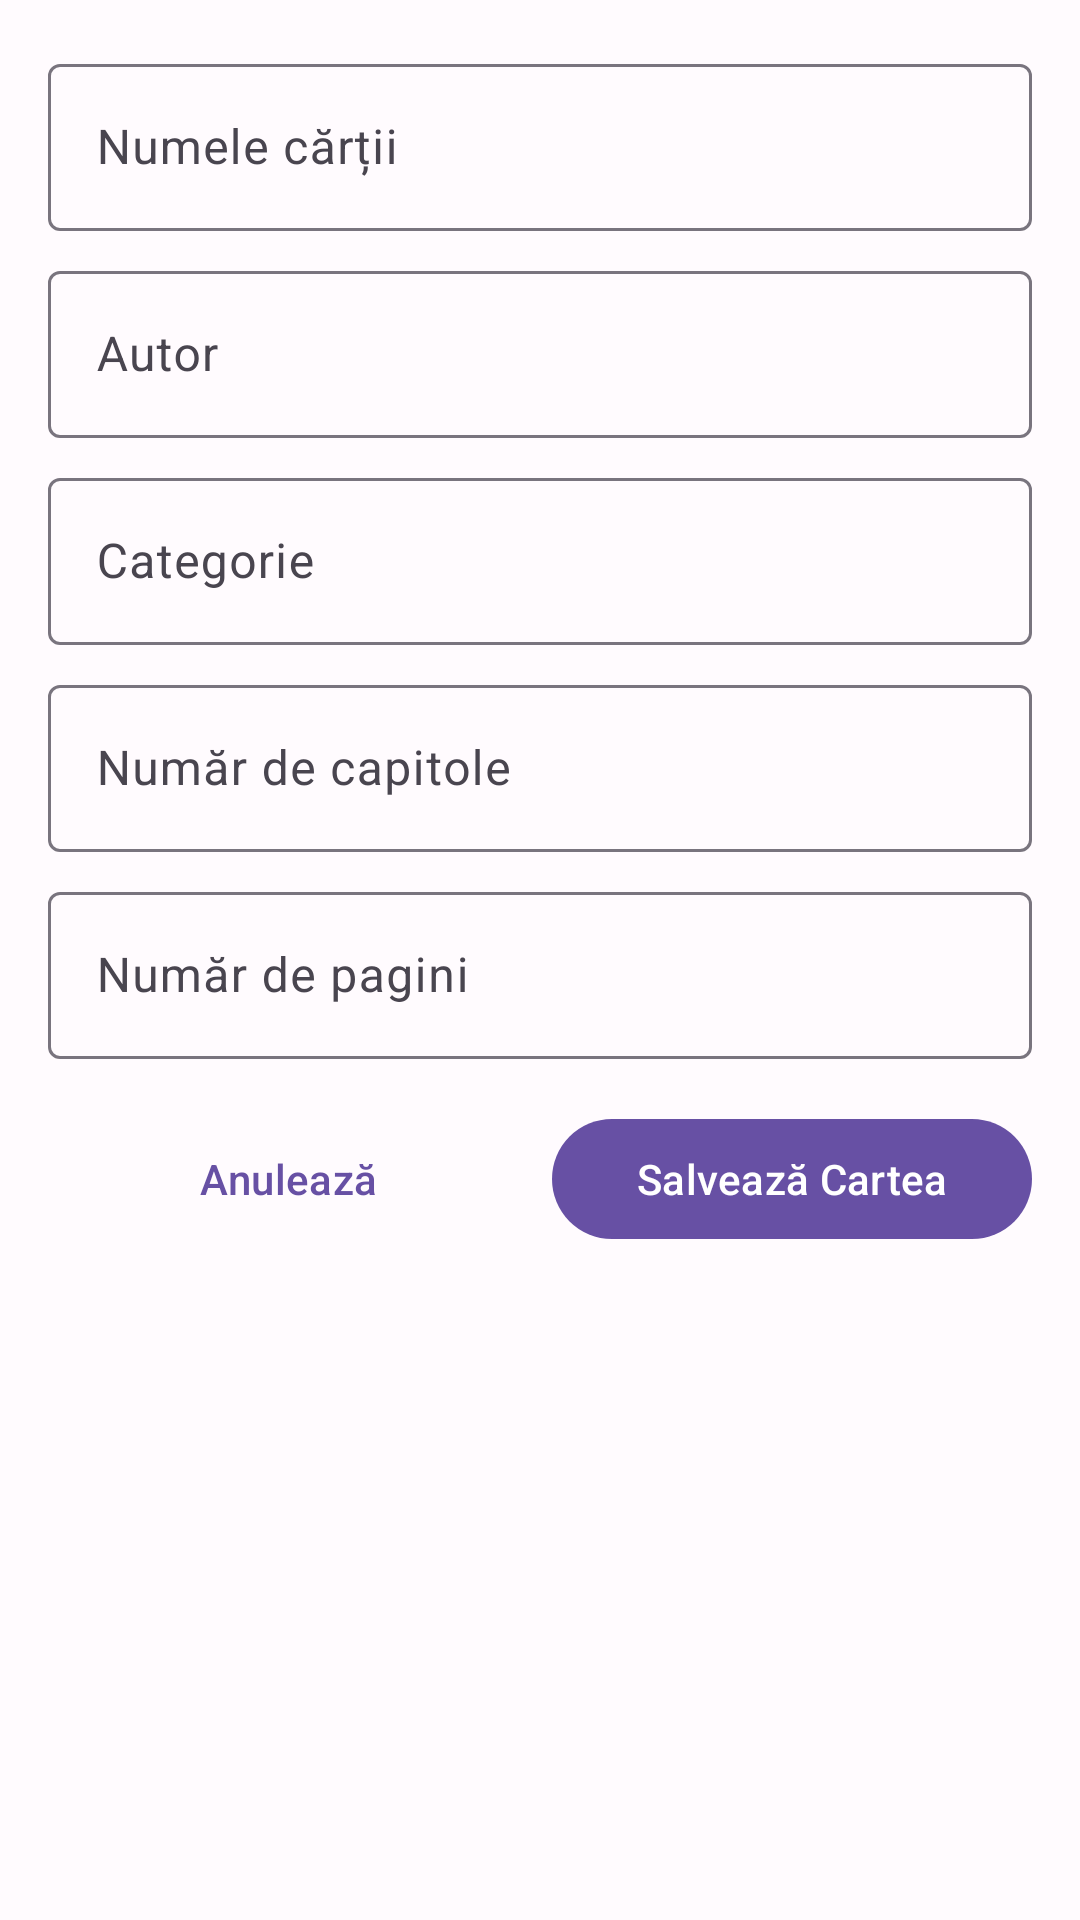

Here is an Android app screen rendered from its layout file. Give the layout XML and the strings, colors and styles it references.
<!-- AndroidManifest.xml: application theme Theme.MyApplication6 -->
<!-- res/layout/fragment_add_book.xml -->
<?xml version="1.0" encoding="utf-8"?>
<androidx.core.widget.NestedScrollView xmlns:android="http://schemas.android.com/apk/res/android"
    xmlns:app="http://schemas.android.com/apk/res-auto"
    xmlns:tools="http://schemas.android.com/tools"
    android:layout_width="match_parent"
    android:layout_height="match_parent"
    tools:context=".ui.fragment.AddBookFragment">

    <LinearLayout
        android:layout_width="match_parent"
        android:layout_height="wrap_content"
        android:orientation="vertical"
        android:padding="16dp">

        <com.google.android.material.textfield.TextInputLayout
            android:layout_width="match_parent"
            android:layout_height="wrap_content"
            android:layout_marginBottom="8dp"
            android:hint="@string/hint_book_name">

            <com.google.android.material.textfield.TextInputEditText
                android:id="@+id/edit_text_title"
                android:layout_width="match_parent"
                android:layout_height="wrap_content"
                android:inputType="textCapWords" />
        </com.google.android.material.textfield.TextInputLayout>

        <com.google.android.material.textfield.TextInputLayout
            android:layout_width="match_parent"
            android:layout_height="wrap_content"
            android:layout_marginBottom="8dp"
            android:hint="@string/hint_author">

            <com.google.android.material.textfield.TextInputEditText
                android:id="@+id/edit_text_author"
                android:layout_width="match_parent"
                android:layout_height="wrap_content"
                android:inputType="textPersonName" />
        </com.google.android.material.textfield.TextInputLayout>

        <com.google.android.material.textfield.TextInputLayout
            android:layout_width="match_parent"
            android:layout_height="wrap_content"
            android:layout_marginBottom="8dp"
            android:hint="@string/hint_category">

            <com.google.android.material.textfield.TextInputEditText
                android:id="@+id/edit_text_category"
                android:layout_width="match_parent"
                android:layout_height="wrap_content"
                android:inputType="text" />
        </com.google.android.material.textfield.TextInputLayout>

        <com.google.android.material.textfield.TextInputLayout
            android:layout_width="match_parent"
            android:layout_height="wrap_content"
            android:layout_marginBottom="8dp"
            android:hint="@string/hint_chapters">

            <com.google.android.material.textfield.TextInputEditText
                android:id="@+id/edit_text_chapters"
                android:layout_width="match_parent"
                android:layout_height="wrap_content"
                android:inputType="number" />
        </com.google.android.material.textfield.TextInputLayout>

        <com.google.android.material.textfield.TextInputLayout
            android:layout_width="match_parent"
            android:layout_height="wrap_content"
            android:layout_marginBottom="16dp"
            android:hint="@string/hint_pages">

            <com.google.android.material.textfield.TextInputEditText
                android:id="@+id/edit_text_pages"
                android:layout_width="match_parent"
                android:layout_height="wrap_content"
                android:inputType="number" />
        </com.google.android.material.textfield.TextInputLayout>

        <LinearLayout
            android:layout_width="match_parent"
            android:layout_height="wrap_content"
            android:orientation="horizontal">

            <com.google.android.material.button.MaterialButton
                android:id="@+id/button_cancel"
                style="@style/Widget.Material3.Button.TextButton"
                android:layout_width="0dp"
                android:layout_height="wrap_content"
                android:layout_weight="1"
                android:layout_marginEnd="8dp"
                android:text="@string/btn_cancel" />

            <com.google.android.material.button.MaterialButton
                android:id="@+id/button_save"
                android:layout_width="0dp"
                android:layout_height="wrap_content"
                android:layout_weight="1"
                android:text="@string/btn_save_book" />

        </LinearLayout>

    </LinearLayout>

</androidx.core.widget.NestedScrollView>
<!-- resources referenced by this layout -->
<resources>
  <string name="btn_cancel">Anulează</string>
  <string name="btn_save_book">Salvează Cartea</string>
  <string name="hint_author">Autor</string>
  <string name="hint_book_name">Numele cărții</string>
  <string name="hint_category">Categorie</string>
  <string name="hint_chapters">Număr de capitole</string>
  <string name="hint_pages">Număr de pagini</string>
  <style name="Theme.MyApplication6" parent="Base.Theme.MyApplication6" />
  <style name="Base.Theme.MyApplication6" parent="Theme.Material3.DayNight.NoActionBar">
          <item name="colorPrimary">@color/primary</item>
          <item name="colorOnPrimary">@color/onPrimary</item>
          <item name="colorPrimaryContainer">@color/primaryContainer</item>
          <item name="colorOnPrimaryContainer">@color/onPrimaryContainer</item>
  
          <item name="colorSecondary">@color/secondary</item>
          <item name="colorOnSecondary">@color/onSecondary</item>
          <item name="colorSecondaryContainer">@color/secondaryContainer</item>
          <item name="colorOnSecondaryContainer">@color/onSecondaryContainer</item>
  
          <item name="colorTertiary">@color/tertiary</item>
          <item name="colorOnTertiary">@color/onTertiary</item>
          <item name="colorTertiaryContainer">@color/tertiaryContainer</item>
          <item name="colorOnTertiaryContainer">@color/onTertiaryContainer</item>
  
          <item name="android:colorBackground">@color/background</item>
          <item name="colorOnBackground">@color/onBackground</item>
          <item name="colorSurface">@color/surface</item>
          <item name="colorOnSurface">@color/onSurface</item>
          <item name="colorSurfaceVariant">@color/surfaceVariant</item>
          <item name="colorOnSurfaceVariant">@color/onSurfaceVariant</item>
          <item name="colorOutline">@color/outline</item>
  
          <item name="android:windowTranslucentStatus">false</item>
          <item name="android:windowTranslucentNavigation">false</item>
          <item name="android:windowDrawsSystemBarBackgrounds">true</item>
          <item name="android:statusBarColor">@android:color/transparent</item>
          <item name="android:navigationBarColor">@android:color/transparent</item>
      </style>
  <color name="primary">#6750A4</color>
  <color name="onPrimary">#FFFFFF</color>
  <color name="primaryContainer">#EADDFF</color>
  <color name="onPrimaryContainer">#21005D</color>
  <color name="secondary">#625B71</color>
  <color name="onSecondary">#FFFFFF</color>
  <color name="secondaryContainer">#E8DEF8</color>
  <color name="onSecondaryContainer">#1D192B</color>
  <color name="tertiary">#7D5260</color>
  <color name="onTertiary">#FFFFFF</color>
  <color name="tertiaryContainer">#FFD8E4</color>
  <color name="onTertiaryContainer">#31111D</color>
  <color name="background">#FFFBFE</color>
  <color name="onBackground">#1C1B1F</color>
  <color name="surface">#FFFBFE</color>
  <color name="onSurface">#1C1B1F</color>
  <color name="surfaceVariant">#E7E0EC</color>
  <color name="onSurfaceVariant">#49454F</color>
  <color name="outline">#79747E</color>
</resources>
